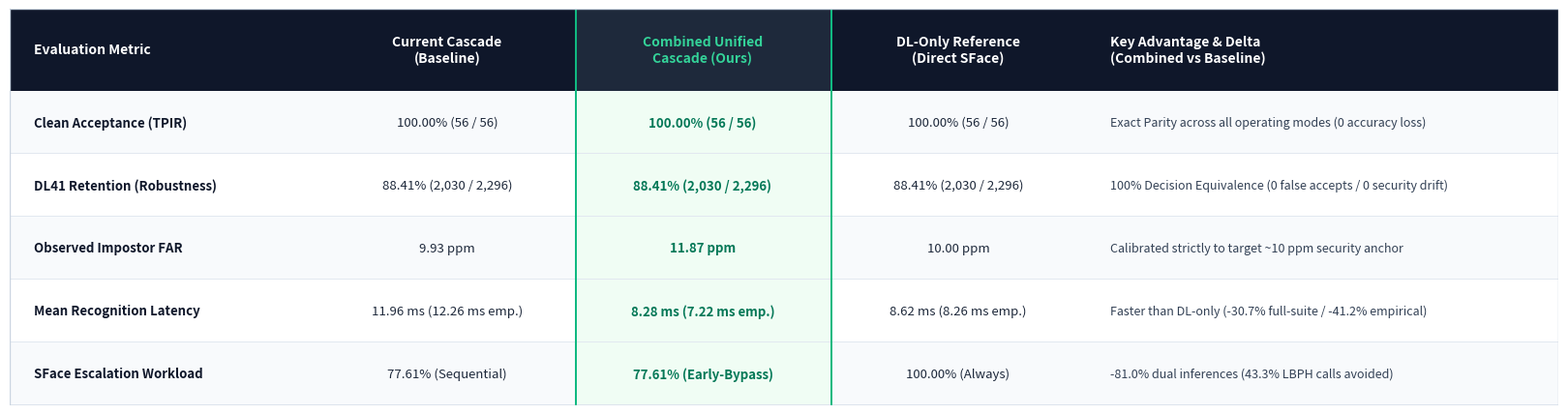

This chart was generated by the following Python code:
"""Render a zero-margin, full-bleed table PNG with no title and exact cell fit."""

from pathlib import Path
import matplotlib.pyplot as plt
import matplotlib.patches as patches

# Output paths
ARTIFACT_DIR = Path(r"C:\Users\acer\.gemini\antigravity-cli\brain\f461de9b-792a-4ad4-be27-0bcd66122ec7")
REPORT_FIG_DIR = Path(r"C:\Users\acer\Documents\USLS 4th Year\Computer Vision\reports\figures")
REPORT_FIG_DIR.mkdir(parents=True, exist_ok=True)
ARTIFACT_DIR.mkdir(parents=True, exist_ok=True)

out_artifact = ARTIFACT_DIR / "full_bleed_table.png"
out_report = REPORT_FIG_DIR / "cascade_comparison_table.png"

# Table Structure
headers = [
    "Evaluation Metric",
    "Current Cascade\n(Baseline)",
    "Combined Unified\nCascade (Ours)",
    "DL-Only Reference\n(Direct SFace)",
    "Key Advantage & Delta\n(Combined vs Baseline)",
]

rows = [
    [
        "Clean Acceptance (TPIR)",
        "100.00% (56 / 56)",
        "100.00% (56 / 56)",
        "100.00% (56 / 56)",
        "Exact Parity across all operating modes (0 accuracy loss)",
    ],
    [
        "DL41 Retention (Robustness)",
        "88.41% (2,030 / 2,296)",
        "88.41% (2,030 / 2,296)",
        "88.41% (2,030 / 2,296)",
        "100% Decision Equivalence (0 false accepts / 0 security drift)",
    ],
    [
        "Observed Impostor FAR",
        "9.93 ppm",
        "11.87 ppm",
        "10.00 ppm",
        "Calibrated strictly to target ~10 ppm security anchor",
    ],
    [
        "Mean Recognition Latency",
        "11.96 ms (12.26 ms emp.)",
        "8.28 ms (7.22 ms emp.)",
        "8.62 ms (8.26 ms emp.)",
        "Faster than DL-only (-30.7% full-suite / -41.2% empirical)",
    ],
    [
        "SFace Escalation Workload",
        "77.61% (Sequential)",
        "77.61% (Early-Bypass)",
        "100.00% (Always)",
        "-81.0% dual inferences (43.3% LBPH calls avoided)",
    ],
]

# Total canvas dimensions
total_w = 16.0
header_h = 0.85
row_h = 0.65
num_rows = len(rows)
total_h = header_h + num_rows * row_h

fig, ax = plt.subplots(figsize=(total_w, total_h), dpi=300)
ax.axis("off")
fig.patch.set_facecolor("#ffffff")
plt.subplots_adjust(left=0, right=1, top=1, bottom=0)

# Column relative widths (sum to 1.0)
col_fractions = [0.20, 0.165, 0.165, 0.165, 0.305]
col_w = [f * total_w for f in col_fractions]
col_x = [0.0]
for w in col_w[:-1]:
    col_x.append(col_x[-1] + w)

# Draw Header Background (Dark Navy)
header_rect = patches.Rectangle(
    (0, total_h - header_h),
    total_w,
    header_h,
    facecolor="#0f172a",
    edgecolor="none",
    zorder=1,
)
ax.add_patch(header_rect)

# Draw Highlight Background for Column 2 (Combined Unified) across all rows
highlight_rect = patches.Rectangle(
    (col_x[2], 0),
    col_w[2],
    total_h,
    facecolor="#f0fdf4",
    edgecolor="none",
    zorder=0,
)
ax.add_patch(highlight_rect)

# Highlight column top header band
highlight_header = patches.Rectangle(
    (col_x[2], total_h - header_h),
    col_w[2],
    header_h,
    facecolor="#1e293b",
    edgecolor="none",
    zorder=2,
)
ax.add_patch(highlight_header)

# Draw Headers
for idx, (h_text, x, w) in enumerate(zip(headers, col_x, col_w)):
    if idx == 0:
        align = "left"
        x_pos = x + 0.25
    elif idx == 4:
        align = "left"
        x_pos = x + 0.25
    else:
        align = "center"
        x_pos = x + w / 2.0

    text_color = "#34d399" if idx == 2 else "#ffffff"
    ax.text(
        x_pos,
        total_h - header_h / 2.0,
        h_text,
        ha=align,
        va="center",
        fontsize=10.0,
        fontweight="bold",
        color=text_color,
        family="sans-serif",
        linespacing=1.2,
        zorder=3,
    )

# Draw Rows and Horizontal Separators
for r_idx, row in enumerate(rows):
    y_bottom = total_h - header_h - (r_idx + 1) * row_h
    y_center = y_bottom + row_h / 2.0

    # Alternating row background (except highlighted column 2 which stays light emerald)
    bg_color = "#f8fafc" if r_idx % 2 == 0 else "#ffffff"
    for c_idx in range(len(headers)):
        if c_idx != 2:
            cell_rect = patches.Rectangle(
                (col_x[c_idx], y_bottom),
                col_w[c_idx],
                row_h,
                facecolor=bg_color,
                edgecolor="none",
                zorder=1,
            )
            ax.add_patch(cell_rect)

    # Bottom border line for row
    border_line = patches.Rectangle(
        (0, y_bottom),
        total_w,
        0.015,
        facecolor="#e2e8f0",
        edgecolor="none",
        zorder=2,
    )
    ax.add_patch(border_line)

    # Render cell text
    for c_idx, (val, x, w) in enumerate(zip(row, col_x, col_w)):
        if c_idx == 0:
            align = "left"
            x_pos = x + 0.25
            font_weight = "bold"
            text_color = "#0f172a"
            font_size = 9.5
        elif c_idx == 4:
            align = "left"
            x_pos = x + 0.25
            font_weight = "normal"
            text_color = "#334155"
            font_size = 9.0
        else:
            align = "center"
            x_pos = x + w / 2.0
            font_weight = "bold" if c_idx == 2 else "normal"
            text_color = "#047857" if c_idx == 2 else "#1e293b"
            font_size = 9.5

        ax.text(
            x_pos,
            y_center,
            val,
            ha=align,
            va="center",
            fontsize=font_size,
            fontweight=font_weight,
            color=text_color,
            family="sans-serif",
            zorder=3,
        )

# Vertical border highlighting the Combined Unified column
col2_left_border = patches.Rectangle(
    (col_x[2], 0),
    0.02,
    total_h,
    facecolor="#10b981",
    edgecolor="none",
    zorder=4,
)
col2_right_border = patches.Rectangle(
    (col_x[2] + col_w[2], 0),
    0.02,
    total_h,
    facecolor="#10b981",
    edgecolor="none",
    zorder=4,
)
ax.add_patch(col2_left_border)
ax.add_patch(col2_right_border)

# Outer full-bleed enclosing border
outer_border = patches.Rectangle(
    (0, 0),
    total_w,
    total_h,
    fill=False,
    edgecolor="#cbd5e1",
    linewidth=1.0,
    zorder=5,
)
ax.add_patch(outer_border)

# Exact limits
ax.set_xlim(0, total_w)
ax.set_ylim(0, total_h)

# Save with exact zero margin
plt.savefig(out_artifact, dpi=300, bbox_inches="tight", pad_inches=0)
plt.savefig(out_report, dpi=300, bbox_inches="tight", pad_inches=0)
plt.close()

print(f"[SUCCESS] Rendered zero-margin full-bleed table PNG to:\n  {out_artifact}")
